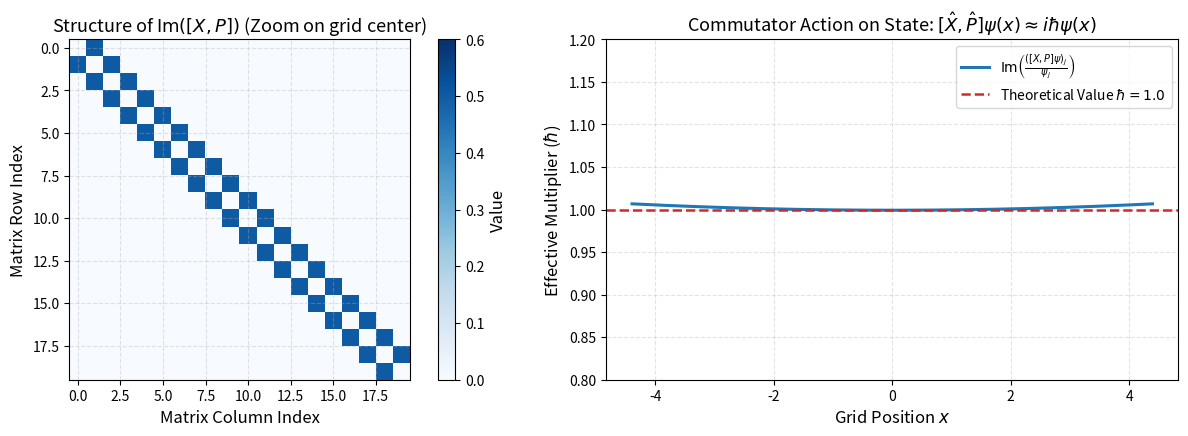
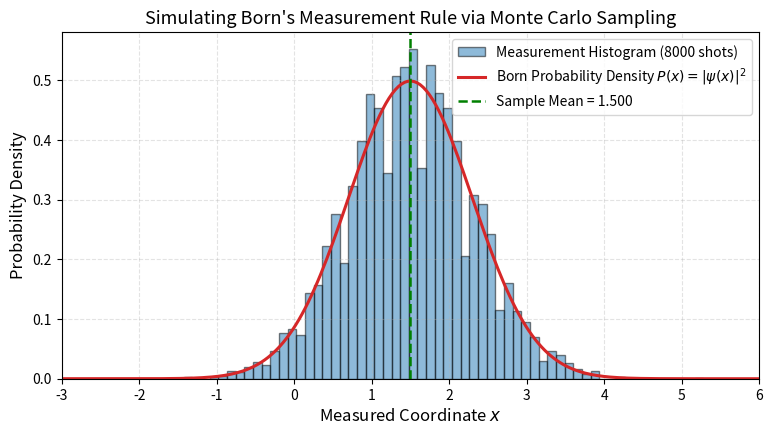
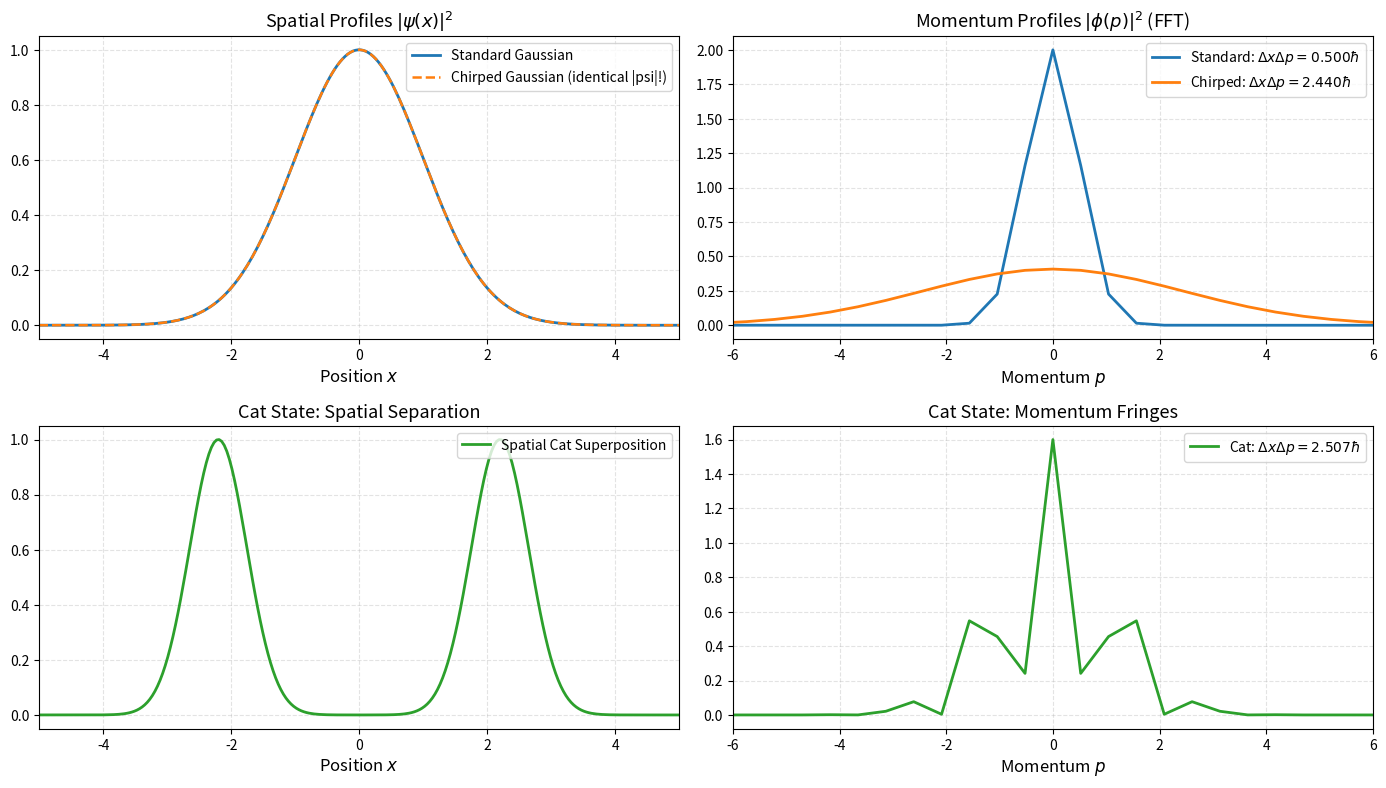
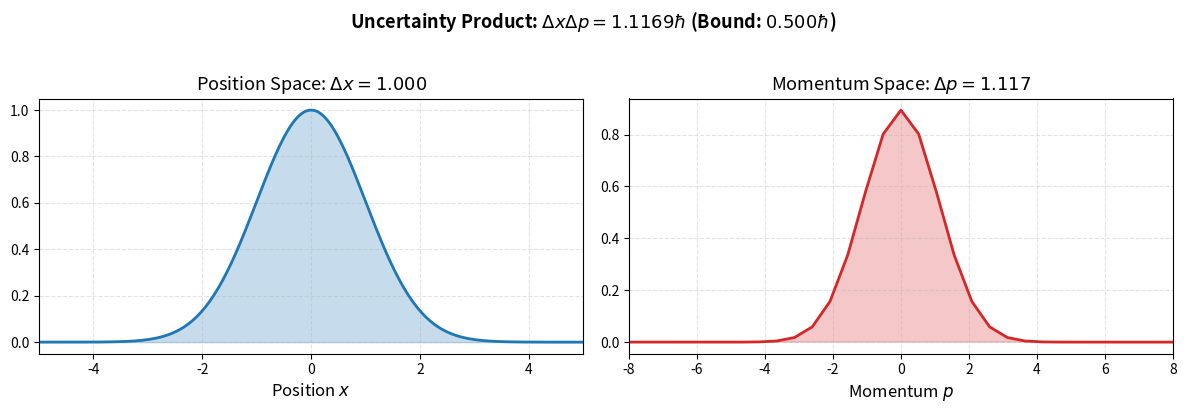

The matplotlib source for these figures, in order:
# Install dependencies in Google Colab (uncomment if running in Colab)
# !pip install -q numpy scipy matplotlib ipywidgets

import numpy as np
import scipy.integrate as integrate
import scipy.linalg as la
import matplotlib.pyplot as plt

# Set natural units: hbar = 1
HBAR = 1.0

# Configure clean, publication-ready plotting aesthetics
plt.rcParams.update({
    "font.size": 11,
    "axes.labelsize": 12,
    "axes.titlesize": 13,
    "xtick.labelsize": 10,
    "ytick.labelsize": 10,
    "legend.fontsize": 10,
    "figure.titlesize": 14,
    "figure.dpi": 120,
    "axes.grid": True,
    "grid.alpha": 0.35,
    "grid.linestyle": "--"
})

print(f"Environment initialized with HBAR = {HBAR}")


def construct_grid_operators(L: float = 6.0, N: int = 400):
    # Construct coordinate grid
    x = np.linspace(-L, L, N)
    dx = x[1] - x[0]
    
    # 1. Position Operator: X = diag(x)
    X_op = np.diag(x)
    
    # 2. Momentum Operator via Central Finite Differences:
    # d/dx -> (psi[i+1] - psi[i-1]) / (2*dx)
    # P = -i * hbar * d/dx
    main_diag = np.zeros(N, dtype=complex)
    upper_diag = -1j * HBAR / (2.0 * dx) * np.ones(N - 1, dtype=complex)
    lower_diag = +1j * HBAR / (2.0 * dx) * np.ones(N - 1, dtype=complex)
    
    P_op = np.diag(main_diag) + np.diag(upper_diag, k=1) + np.diag(lower_diag, k=-1)
    
    return x, dx, X_op, P_op

# Build operators for a small grid (N=8) to inspect matrix structure visually
x_small, dx_small, X_small, P_small = construct_grid_operators(L=3.0, N=8)

print("Small Position Matrix X (Diagonal):")
print(np.round(np.real(X_small[:4, :4]), 2))

print("\nSmall Momentum Matrix P (Hermitian, Anti-symmetric Im):")
print(np.round(np.imag(P_small[:4, :4]), 2))
print(f"\nIs P strictly Hermitian (P == P_dag)? {np.allclose(P_small, P_small.conj().T)}")


# Construct operators on a fine grid
x_grid, dx, X_op, P_op = construct_grid_operators(L=6.0, N=300)

# Compute the matrix commutator [X, P]
Commutator_XP = X_op @ P_op - P_op @ X_op

# Test action on a smooth physical state: psi_test
psi_test = np.exp(-x_grid**2 / (2.0 * 1.2**2)) * np.exp(1j * 0.5 * x_grid)
psi_test /= np.sqrt(integrate.simpson(y=np.abs(psi_test)**2, x=x_grid))

# Compute ([X, P] * psi) / psi
action_result = Commutator_XP @ psi_test
effective_factor = action_result / psi_test

# Plot the matrix structure and the action on a state
fig, (ax1, ax2) = plt.subplots(1, 2, figsize=(13, 4.5))

# 1. 2D Heatmap of the Commutator Matrix (Sub- and Super-diagonals equal to +i*hbar/2)
im = ax1.imshow(np.imag(Commutator_XP[140:160, 140:160]), cmap="Blues", vmin=0, vmax=0.6)
ax1.set_title(r"Structure of $\mathrm{Im}([X, P])$ (Zoom on grid center)")
ax1.set_xlabel("Matrix Column Index")
ax1.set_ylabel("Matrix Row Index")
fig.colorbar(im, ax=ax1, label="Value")

# 2. Action on the wavefunction: Im(([X, P] psi) / psi)
interior = slice(40, -40)
ax2.plot(x_grid[interior], np.imag(effective_factor[interior]), color="#1f77b4", lw=2.2, label=r"$\mathrm{Im}\left(\frac{([X, P]\psi)_j}{\psi_j}\right)$")
ax2.axhline(HBAR, color="#d62728", ls="--", lw=1.8, label=r"Theoretical Value $\hbar = 1.0$")
ax2.set_title(r"Commutator Action on State: $[\hat{X}, \hat{P}]\psi(x) \approx i\hbar \psi(x)$")
ax2.set_xlabel("Grid Position $x$")
ax2.set_ylabel(r"Effective Multiplier ($\hbar$)")
ax2.set_ylim(0.8, 1.2)
ax2.legend(loc="upper right")

plt.tight_layout()
plt.show()

mean_interior_action = np.mean(np.imag(effective_factor[interior]))
print(f"Mean effective multiplier in the grid interior: {mean_interior_action:.6f} (Target: {HBAR:.6f})")
print(f"Trace of finite commutator matrix Tr([X, P]):   {np.trace(Commutator_XP):.2e} (Strictly 0!)")


def sample_measurements(x: np.ndarray, psi: np.ndarray, n_shots: int = 5000) -> np.ndarray:
    # Compute probability density
    prob_density = np.abs(psi)**2
    # Normalize probabilities over the discrete grid
    probabilities = prob_density / np.sum(prob_density)
    
    # Sample outcomes from the discrete coordinates
    outcomes = np.random.choice(x, size=n_shots, p=probabilities)
    return outcomes

# Prepare a Gaussian wavepacket centered at x0 = 1.5 with sigma = 0.8
sigma_0 = 0.8
x0_val = 1.5
psi_test = (1.0 / (2.0 * np.pi * sigma_0**2))**0.25 * np.exp(-(x_grid - x0_val)**2 / (4.0 * sigma_0**2))
psi_test /= np.sqrt(integrate.simpson(y=np.abs(psi_test)**2, x=x_grid))

# Simulate 8,000 independent measurement shots
shots = 8000
measured_samples = sample_measurements(x_grid, psi_test, n_shots=shots)

fig, ax = plt.subplots(figsize=(9, 4.5))
ax.hist(measured_samples, bins=60, density=True, color="#1f77b4", alpha=0.5, edgecolor="black", label=f"Measurement Histogram ({shots} shots)")
ax.plot(x_grid, np.abs(psi_test)**2, color="#d62728", lw=2.2, label=r"Born Probability Density $P(x) = |\psi(x)|^2$")
ax.axvline(np.mean(measured_samples), color="green", ls="--", lw=1.8, label=f"Sample Mean = {np.mean(measured_samples):.3f}")

ax.set_title("Simulating Born's Measurement Rule via Monte Carlo Sampling")
ax.set_xlabel("Measured Coordinate $x$")
ax.set_ylabel("Probability Density")
ax.set_xlim(-3, 6)
ax.legend(loc="upper right")
plt.show()

print(f"Sample Mean <x>   = {np.mean(measured_samples):.4f} (Analytical: {x0_val:.4f})")
print(f"Sample StdDev Δx  = {np.std(measured_samples):.4f} (Analytical: {sigma_0:.4f})")


def compute_uncertainty_product(x: np.ndarray, dx: float, psi: np.ndarray) -> dict:
    # Normalize psi
    norm = np.sqrt(integrate.simpson(y=np.abs(psi)**2, x=x))
    psi = psi / norm
    
    # 1. Position statistics: <x> and <x^2>
    mean_x = integrate.simpson(y=x * np.abs(psi)**2, x=x)
    mean_x2 = integrate.simpson(y=(x**2) * np.abs(psi)**2, x=x)
    var_x = max(0.0, mean_x2 - mean_x**2)
    delta_x = np.sqrt(var_x)
    
    # 2. Momentum statistics via finite-difference derivative:
    # dpsi/dx using central differences
    dpsi_dx = np.gradient(psi, dx)
    
    # <p> = \int psi^* (-i * hbar * dpsi/dx) dx
    p_integrand = np.conj(psi) * (-1j * HBAR * dpsi_dx)
    mean_p = integrate.simpson(y=p_integrand, x=x).real
    
    # <p^2> = \int |dpsi/dx|^2 * hbar^2 dx
    p2_integrand = (HBAR**2) * np.abs(dpsi_dx)**2
    mean_p2 = integrate.simpson(y=p2_integrand, x=x).real
    
    var_p = max(0.0, mean_p2 - mean_p**2)
    delta_p = np.sqrt(var_p)
    
    product = delta_x * delta_p
    
    return {
        "mean_x": mean_x,
        "delta_x": delta_x,
        "mean_p": mean_p,
        "delta_p": delta_p,
        "product": product,
        "ratio_to_bound": product / (HBAR / 2.0)
    }

# Benchmark on a standard unchirped Gaussian wavepacket
res_gaussian = compute_uncertainty_product(x_grid, dx, psi_test)

print("=== Standard Gaussian Wavepacket Uncertainty ===")
print(f"Delta x               = {res_gaussian['delta_x']:.6f}")
print(f"Delta p               = {res_gaussian['delta_p']:.6f}")
print(f"Uncertainty Product   = {res_gaussian['product']:.6f} \u210f")
print(f"Theoretical Bound     = {HBAR / 2.0:.6f} \u210f")
print(f"Ratio to bound        = {res_gaussian['ratio_to_bound']:.6f} (1.000 = Minimum Uncertainty!)")


# Compare three distinct quantum states:
# 1. Minimum uncertainty Gaussian
psi_min = np.exp(-x_grid**2 / (4.0 * 1.0**2))

# 2. Chirped Gaussian (with quadratic phase alpha = 1.2)
alpha_chirp = 1.2
psi_chirped = psi_min * np.exp(1j * alpha_chirp * x_grid**2)

# 3. Two-peak spatial superposition (Cat-like state at x = +/- 2.2)
psi_cat = np.exp(-(x_grid - 2.2)**2 / 0.8) + np.exp(-(x_grid + 2.2)**2 / 0.8)

# Compute uncertainties
res_min = compute_uncertainty_product(x_grid, dx, psi_min)
res_chirp = compute_uncertainty_product(x_grid, dx, psi_chirped)
res_cat = compute_uncertainty_product(x_grid, dx, psi_cat)

# Momentum representation via Fast Fourier Transform (FFT)
def get_momentum_wavefunction(x, psi):
    dx_step = x[1] - x[0]
    N_pts = len(x)
    p_k = 2.0 * np.pi * np.fft.fftfreq(N_pts, d=dx_step) * HBAR
    phi_p = np.fft.fftshift(np.fft.fft(psi)) * dx_step / np.sqrt(2 * np.pi * HBAR)
    return np.fft.fftshift(p_k), phi_p

p_min, phi_min = get_momentum_wavefunction(x_grid, psi_min)
p_chirp, phi_chirp = get_momentum_wavefunction(x_grid, psi_chirped)
p_cat, phi_cat = get_momentum_wavefunction(x_grid, psi_cat)

# Visualization Comparison
fig, ((ax1, ax2), (ax3, ax4)) = plt.subplots(2, 2, figsize=(14, 8))

# Spatial Probability Densities
ax1.plot(x_grid, np.abs(psi_min)**2 / np.max(np.abs(psi_min)**2), label="Standard Gaussian", color="#1f77b4", lw=2)
ax1.plot(x_grid, np.abs(psi_chirped)**2 / np.max(np.abs(psi_chirped)**2), label="Chirped Gaussian (identical |psi|!)", color="#ff7f0e", ls="--", lw=1.8)
ax1.set_title(r"Spatial Profiles $|\psi(x)|^2$")
ax1.set_xlabel("Position $x$")
ax1.set_xlim(-5, 5)
ax1.legend(loc="upper right")

# Momentum Probability Densities (Notice how chirp broadens momentum!)
ax2.plot(p_min, np.abs(phi_min)**2, label=rf"Standard: $\Delta x \Delta p = {res_min['product']:.3f}\hbar$", color="#1f77b4", lw=2)
ax2.plot(p_chirp, np.abs(phi_chirp)**2, label=rf"Chirped: $\Delta x \Delta p = {res_chirp['product']:.3f}\hbar$", color="#ff7f0e", lw=2)
ax2.set_title(r"Momentum Profiles $|\phi(p)|^2$ (FFT)")
ax2.set_xlabel("Momentum $p$")
ax2.set_xlim(-6, 6)
ax2.legend(loc="upper right")

# Cat State Spatial Profile
ax3.plot(x_grid, np.abs(psi_cat)**2 / np.max(np.abs(psi_cat)**2), color="#2ca02c", lw=2, label="Spatial Cat Superposition")
ax3.set_title("Cat State: Spatial Separation")
ax3.set_xlabel("Position $x$")
ax3.set_xlim(-5, 5)
ax3.legend(loc="upper right")

# Cat State Momentum Profile (Interference fringes in momentum space!)
ax4.plot(p_cat, np.abs(phi_cat)**2, color="#2ca02c", lw=2, label=rf"Cat: $\Delta x \Delta p = {res_cat['product']:.3f}\hbar$")
ax4.set_title("Cat State: Momentum Fringes")
ax4.set_xlabel("Momentum $p$")
ax4.set_xlim(-6, 6)
ax4.legend(loc="upper right")

plt.tight_layout()
plt.show()

print(f"Standard Gaussian: Delta x * Delta p = {res_min['product']:.4f} hbar")
print(f"Chirped Gaussian:  Delta x * Delta p = {res_chirp['product']:.4f} hbar (Broadened by phase curvature!)")
print(f"Cat Superposition: Delta x * Delta p = {res_cat['product']:.4f} hbar (Broadened by spatial dispersion!)")


try:
    from ipywidgets import interact, FloatSlider
    has_widgets = True
except ImportError:
    has_widgets = False

def interactive_uncertainty(sigma=1.0, alpha=0.0):
    # Construct chirped Gaussian
    psi = np.exp(-x_grid**2 / (4.0 * sigma**2)) * np.exp(1j * alpha * x_grid**2)
    stats = compute_uncertainty_product(x_grid, dx, psi)
    
    p_k, phi = get_momentum_wavefunction(x_grid, psi)
    
    fig, (ax1, ax2) = plt.subplots(1, 2, figsize=(12, 4))
    
    # Position
    ax1.plot(x_grid, np.abs(psi)**2, color="#1f77b4", lw=2)
    ax1.fill_between(x_grid, np.abs(psi)**2, color="#1f77b4", alpha=0.25)
    ax1.set_title(rf"Position Space: $\Delta x = {stats['delta_x']:.3f}$")
    ax1.set_xlabel("Position $x$")
    ax1.set_xlim(-5, 5)
    
    # Momentum
    ax2.plot(p_k, np.abs(phi)**2, color="#d62728", lw=2)
    ax2.fill_between(p_k, np.abs(phi)**2, color="#d62728", alpha=0.25)
    ax2.set_title(rf"Momentum Space: $\Delta p = {stats['delta_p']:.3f}$")
    ax2.set_xlabel("Momentum $p$")
    ax2.set_xlim(-8, 8)
    
    plt.suptitle(rf"Uncertainty Product: $\Delta x \Delta p = {stats['product']:.4f}\hbar$ (Bound: $0.500\hbar$)", 
                 fontsize=13, fontweight="bold", y=1.02)
    plt.tight_layout()
    plt.show()

if has_widgets:
    interact(
        interactive_uncertainty,
        sigma=FloatSlider(min=0.4, max=2.5, step=0.1, value=1.0, description="Width σ:"),
        alpha=FloatSlider(min=0.0, max=2.0, step=0.1, value=0.0, description="Chirp α:")
    )
else:
    print("Interactive widgets available in Jupyter/Colab. Displaying static baseline:")
    interactive_uncertainty(sigma=1.0, alpha=0.5)
